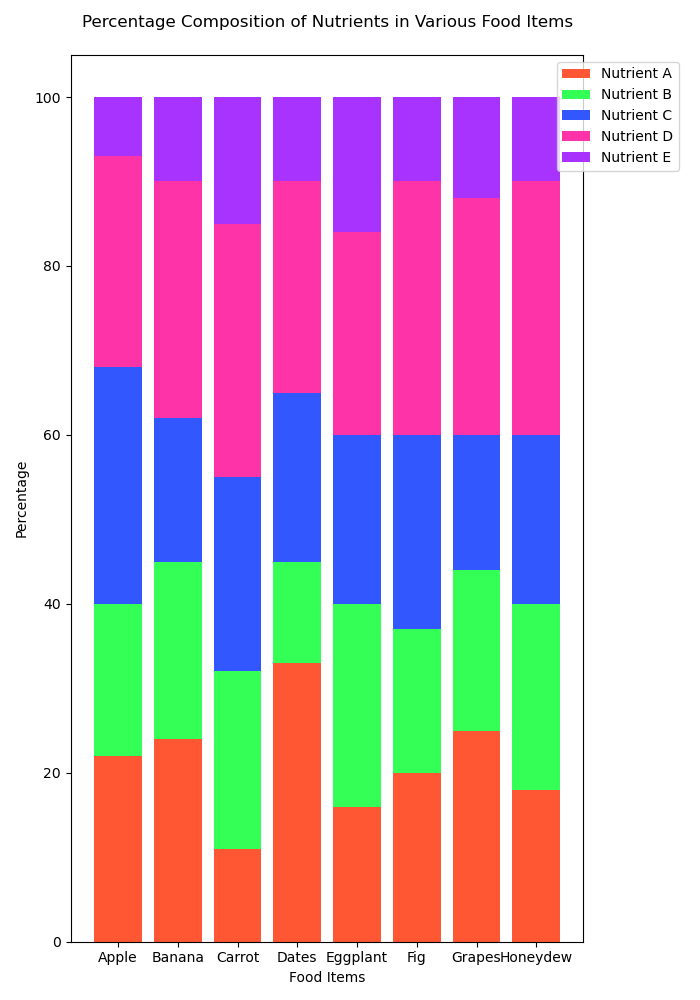

Source data for this figure (header and first rows):
Food Items, Nutrient A, Nutrient B, Nutrient C, Nutrient D, Nutrient E
Apple, 22, 18, 28, 25, 7
Banana, 24, 21, 17, 28, 10
Carrot, 11, 21, 23, 30, 15
Dates, 33, 12, 20, 25, 10
Eggplant, 16, 24, 20, 24, 16
Fig, 20, 17, 23, 30, 10
Grapes, 25, 19, 16, 28, 12
Honeydew, 18, 22, 20, 30, 10
